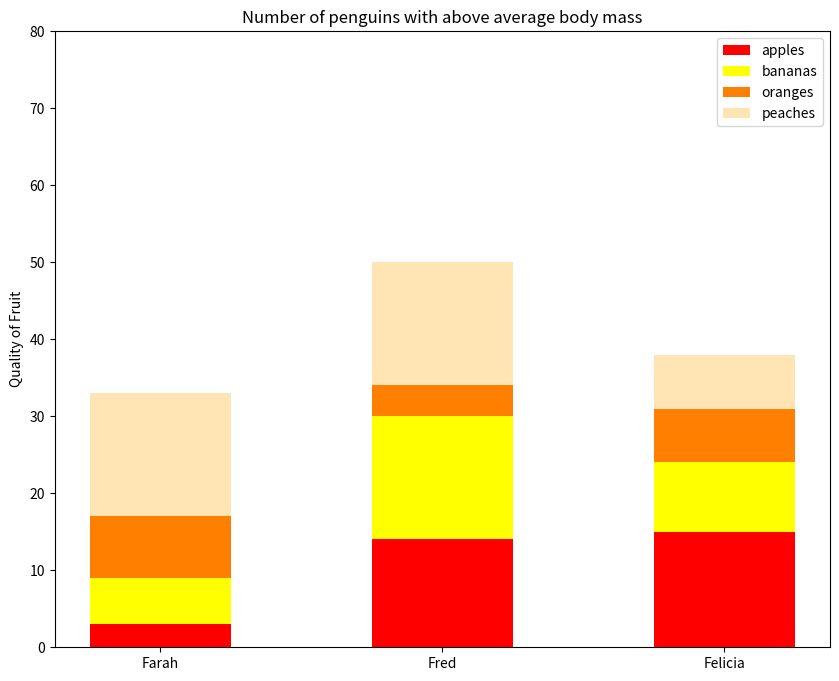

Write the Python code that produced this figure.
#!/usr/bin/env python3
import numpy as np
import matplotlib.pyplot as plt

np.random.seed(5)
fruit = np.random.randint(0, 20, (4,3))


people = (
    'Farah', 'Fred', 'Felicia',
)

colors = {
    'apples': 'red',
    'bananas': 'yellow',
    'oranges': '#ff8000',
    'peaches': '#ffe5b4',
}

fig, ax = plt.subplots( figsize=(10, 8))
bottom = np.zeros(3)  # [0., 0., 0.]
width = 0.5

for i in range(4):
    ax.bar(people, fruit[i], bottom=bottom, width=width, label=list(colors.keys())[i], color=list(colors.values())[i])
    bottom += fruit[i]

ax.set_title("Number of penguins with above average body mass")
ax.set_ylabel("Quality of Fruit")
ax.set_yticks(range(0, 81, 10))
ax.legend()

plt.show()
